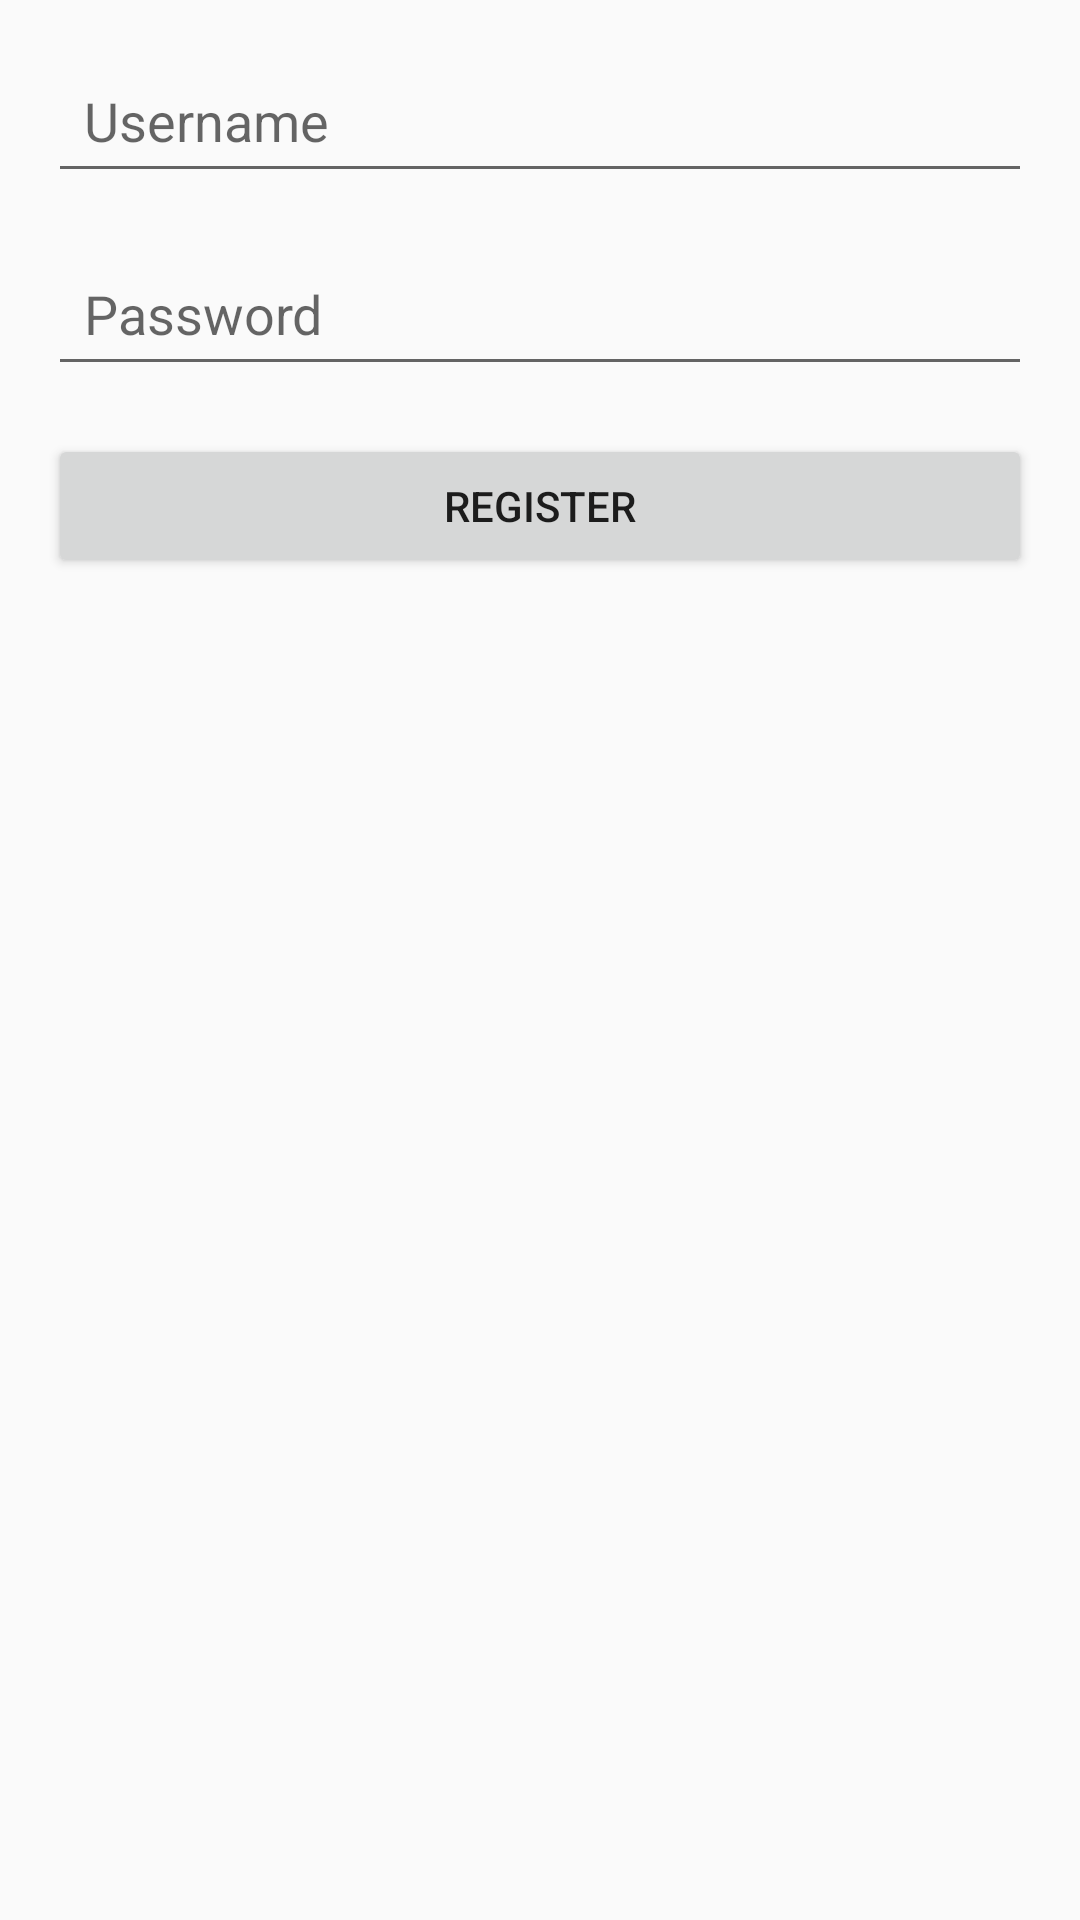

This screen was rendered from an Android layout file. Write that file and the resources it references.
<!-- AndroidManifest.xml: application theme AppTheme -->
<!-- res/layout/activity_register.xml -->
<LinearLayout xmlns:android="http://schemas.android.com/apk/res/android"
    xmlns:app="http://schemas.android.com/apk/res-auto"
    android:layout_width="match_parent"
    android:layout_height="match_parent"
    android:orientation="vertical"
    android:padding="16dp">

    <EditText
        android:id="@+id/etUsername"
        android:layout_width="match_parent"
        android:layout_height="wrap_content"
        android:hint="@string/username_hint"
        android:inputType="text"
        android:padding="12dp"
        android:layout_marginBottom="16dp"/>

    <EditText
        android:id="@+id/etPassword"
        android:layout_width="match_parent"
        android:layout_height="wrap_content"
        android:hint="@string/password_hint"
        android:inputType="textPassword"
        android:padding="12dp"
        android:layout_marginBottom="16dp"/>

    <Button
        android:id="@+id/btnRegister"
        android:layout_width="match_parent"
        android:layout_height="wrap_content"
        android:text="@string/register_button_text"/>
</LinearLayout>
<!-- resources referenced by this layout -->
<resources>
  <string name="password_hint">Password</string>
  <string name="register_button_text">Register</string>
  <string name="username_hint">Username</string>
  <style name="AppTheme" parent="Theme.AppCompat.Light.DarkActionBar">
          
          <item name="colorPrimary">@color/colorPrimary</item>
          <item name="colorPrimaryDark">@color/colorPrimaryDark</item>
          <item name="colorAccent">@color/colorAccent</item>
      </style>
  <!-- not gathered from this repository: default colours our renderer supplied (Android Studio template values) -->
  <color name="colorPrimary">#FF6200EE</color>
  <color name="colorPrimaryDark">#FF3700B3</color>
  <color name="colorAccent">#FF03DAC5</color>
</resources>
